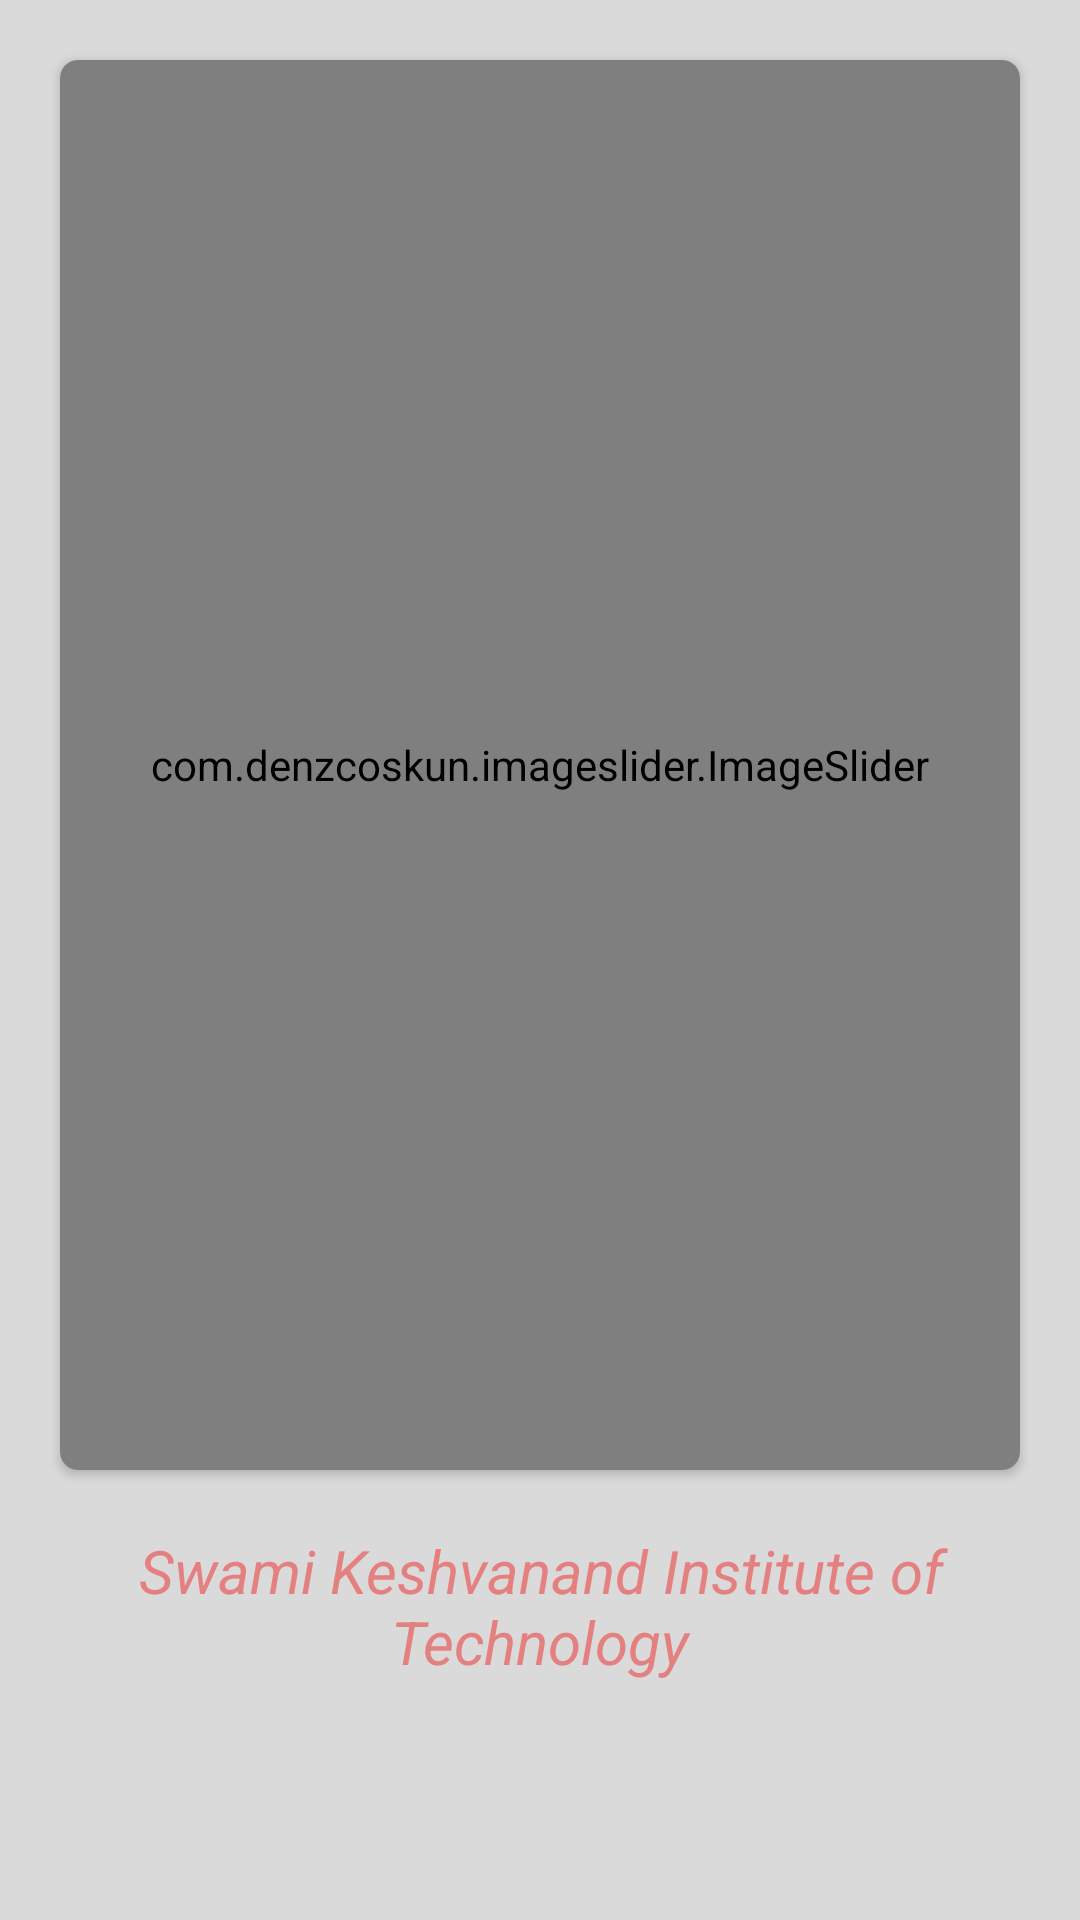

The Android layout XML behind this screen, and the referenced resources:
<!-- AndroidManifest.xml: application theme Theme.Firebase -->
<!-- res/layout/fragment_skit.xml -->
<?xml version="1.0" encoding="utf-8"?>
<FrameLayout xmlns:android="http://schemas.android.com/apk/res/android"
    xmlns:tools="http://schemas.android.com/tools"
    android:layout_width="match_parent"
    android:layout_height="match_parent"
    xmlns:app="http://schemas.android.com/apk/res-auto"
    android:background="@color/gray"
    tools:context=".SkitFragment">
     <LinearLayout
         android:layout_width="match_parent"
         android:orientation="vertical"
         android:layout_height="match_parent">

         <androidx.cardview.widget.CardView
             android:layout_width="match_parent"
             android:layout_height="wrap_content"
             android:layout_marginBottom="731dp"
             android:elevation="10dp"
             app:cardCornerRadius="6dp"
             android:layout_margin="20dp"
             app:layout_constraintTop_toTopOf="parent"
             app:layout_constraintEnd_toEndOf="parent"
             app:layout_constraintStart_toStartOf="parent"
             app:layout_constraintBottom_toTopOf="parent"
             >
         <com.denzcoskun.imageslider.ImageSlider
             android:id="@+id/image_slider"
             android:layout_width="match_parent"
             android:layout_height="470dp"
             app:iss_auto_cycle="true"
             app:iss_period="1000"
             app:iss_delay="0"
             tools:layout_editor_absoluteX="26dp"
             tools:layout_editor_absoluteY="193dp" />
         </androidx.cardview.widget.CardView>
         <TextView
             android:layout_width="match_parent"
             android:layout_height="wrap_content"
             android:text="Swami Keshvanand Institute of Technology"
             android:textSize="20sp"
             android:textColor="@color/red"
             android:textStyle="italic"
             android:textAlignment="center"
             />

     </LinearLayout>

</FrameLayout>
<!-- resources referenced by this layout -->
<resources>
  <color name="gray">#DADADA</color>
  <color name="red">#E48080</color>
  <style name="Theme.Firebase" parent="Theme.MaterialComponents.DayNight.DarkActionBar">
          
          <item name="colorPrimary">#D32F2F</item>
          <item name="colorPrimaryVariant">@color/red</item>
          <item name="colorOnPrimary">@color/white</item>
          
          <item name="colorSecondary">@color/teal_200</item>
          <item name="colorSecondaryVariant">@color/teal_700</item>
          <item name="colorOnSecondary">#1A1818</item>
          
          <item name="android:statusBarColor" tools:targetApi="l">@color/red1</item>
          
  
      </style>
  <color name="white">#FFFFFFFF</color>
  <color name="teal_200">#FF03DAC5</color>
  <color name="teal_700">#FF018786</color>
  <color name="red1">#D32F2F</color>
</resources>
